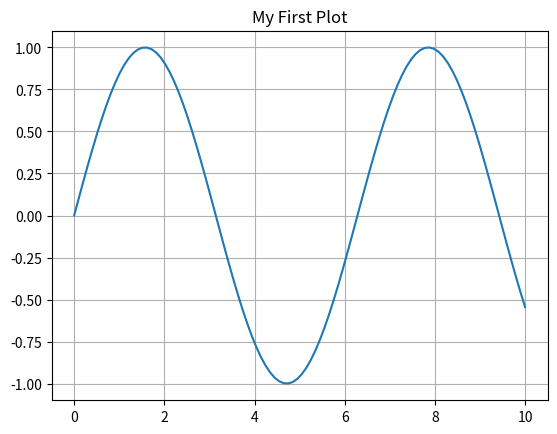

This chart was generated by the following Python code:
# %%
import matplotlib.pyplot as plt
import numpy as np

# %%
x = np.linspace(0, 10, 100)
plt.plot(x, np.sin(x))
plt.title("My First Plot")
plt.grid(True)
plt.show()
# %%
